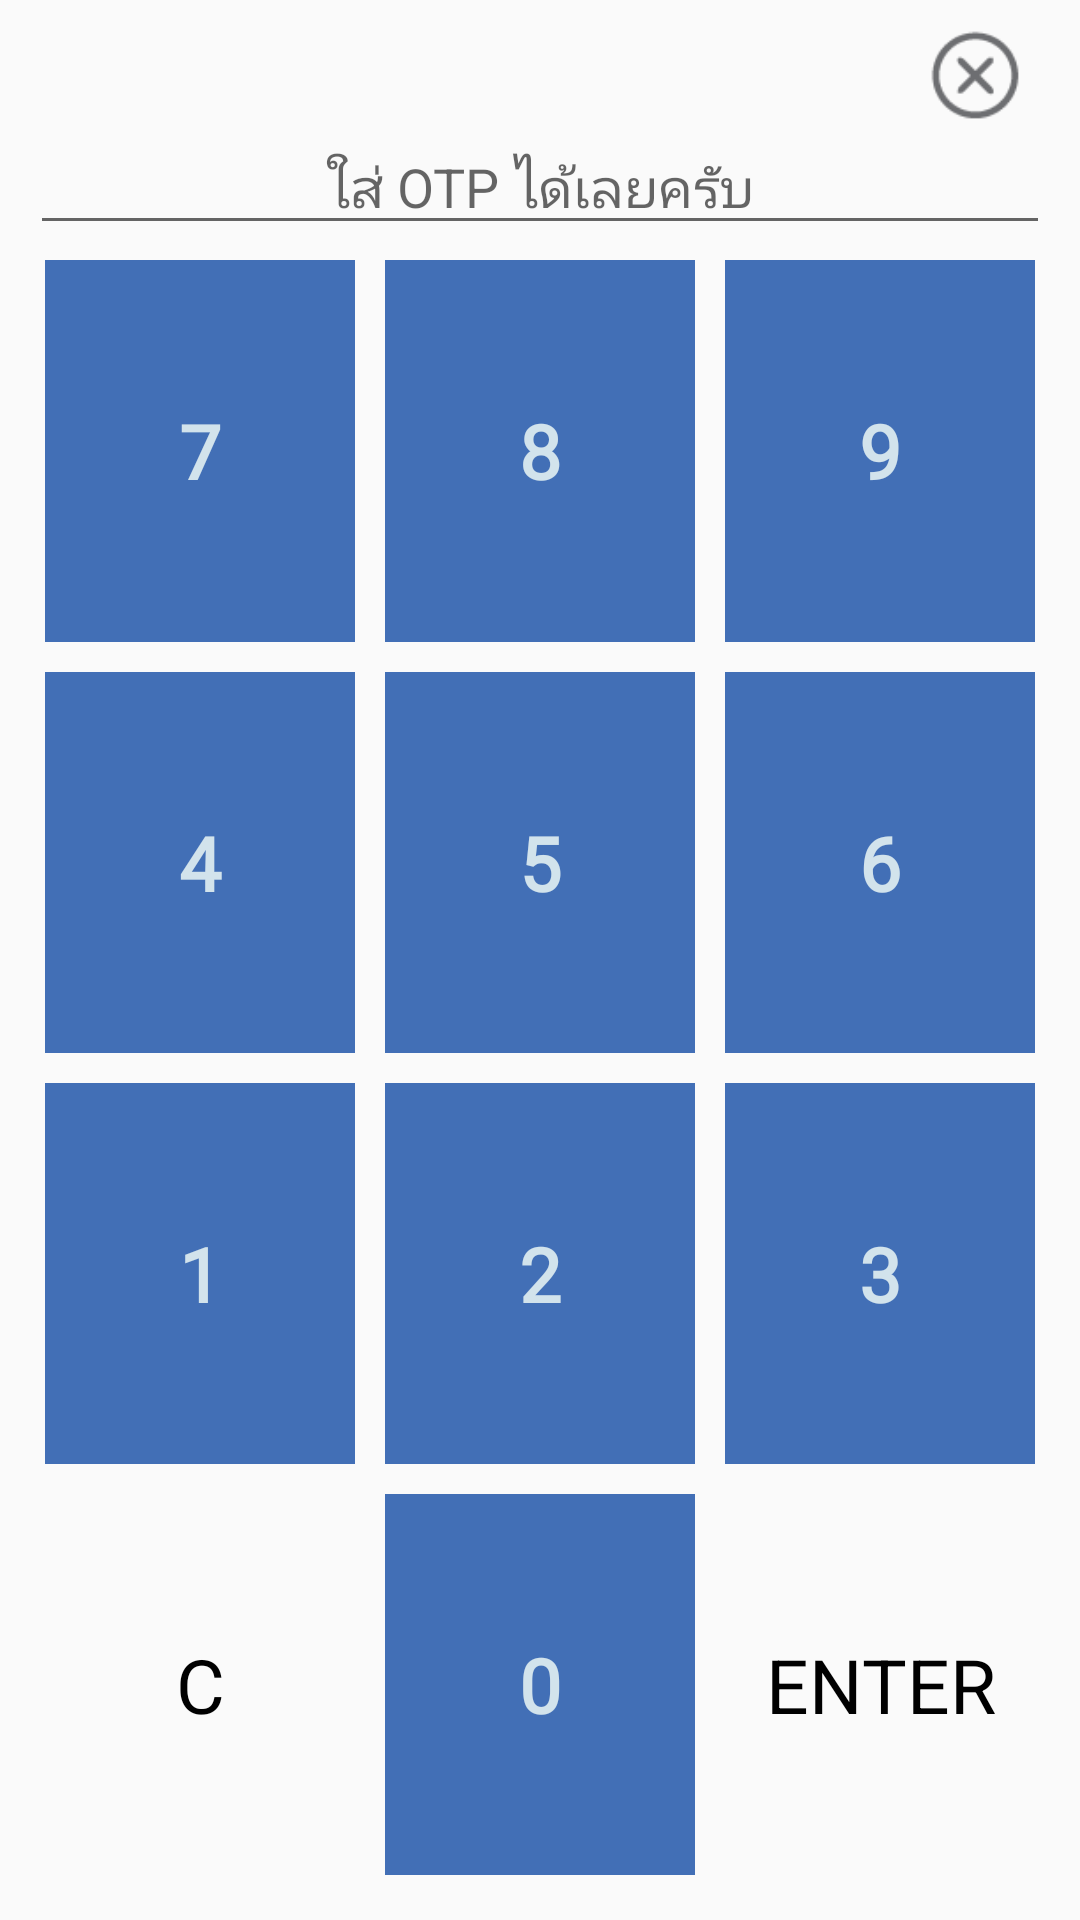

Layout XML and referenced resources for this Android screen:
<!-- AndroidManifest.xml: application theme AppTheme -->
<!-- res/layout/activity_numpad_dialog.xml -->
<?xml version="1.0" encoding="utf-8"?>
<androidx.constraintlayout.widget.ConstraintLayout xmlns:android="http://schemas.android.com/apk/res/android"
    xmlns:app="http://schemas.android.com/apk/res-auto"
    xmlns:tools="http://schemas.android.com/tools"
    android:layout_width="match_parent"
    android:layout_height="match_parent"
    tools:context=".numpad_dialog">

    <LinearLayout
        xmlns:android="http://schemas.android.com/apk/res/android"
        xmlns:app="http://schemas.android.com/apk/res-auto"
        android:layout_width="match_parent"
        android:layout_height="match_parent"
        android:orientation="vertical"
        android:padding="10dp">
        <LinearLayout
            android:id="@+id/linearLayout13"
            android:layout_width="match_parent"
            android:layout_height="wrap_content"
            android:gravity="end"
            android:orientation="horizontal"
            android:paddingRight="10dp">

            <ImageButton
                android:id="@+id/otp_x_btn"
                android:layout_width="30dp"
                android:layout_height="30dp"
                android:background="@color/fui_transparent"
                android:scaleType="fitEnd"
                app:srcCompat="@drawable/x_icon" />

        </LinearLayout>

        <EditText
            android:id="@+id/otp"
            android:layout_width="match_parent"
            android:layout_height="wrap_content"
            android:gravity="center"
            android:hint="ใส่ OTP ได้เลยครับ"
            android:inputType="number" />




        <LinearLayout
            android:id="@+id/grid_789"
            android:layout_width="fill_parent"
            android:layout_height="fill_parent"
            android:layout_weight="1"
            android:orientation="horizontal">

            <TextView
                android:id="@+id/letter7"
                android:layout_width="fill_parent"
                android:layout_height="fill_parent"
                android:layout_weight="1"
                android:gravity="center"
                android:text="7"
                android:textSize="25dp"
                style="@style/dialog_btn"
                />

            <TextView
                android:id="@+id/letter8"
                android:layout_width="fill_parent"
                android:layout_height="fill_parent"
                android:layout_weight="1"
                android:gravity="center"
                android:text="8"
                android:textSize="25dp"
                style="@style/dialog_btn"/>

            <TextView
                android:id="@+id/letter9"
                android:layout_width="fill_parent"
                android:layout_height="fill_parent"
                android:layout_weight="1"
                android:gravity="center"
                android:text="9"
                android:textSize="25dp"
                style="@style/dialog_btn"/>
        </LinearLayout>

        <LinearLayout
            android:id="@+id/grid_456"
            android:layout_width="fill_parent"
            android:layout_height="fill_parent"
            android:layout_weight="1"
            android:gravity="center"
            android:orientation="horizontal">

            <TextView
                android:id="@+id/letter4"
                android:layout_width="fill_parent"
                android:layout_height="fill_parent"
                android:layout_weight="1"
                android:gravity="center"
                android:text="4"
                style="@style/dialog_btn"
                android:textSize="25dp" />

            <TextView
                android:id="@+id/letter5"
                android:layout_width="fill_parent"
                android:layout_height="fill_parent"
                android:layout_weight="1"
                android:gravity="center"
                android:text="5"
                style="@style/dialog_btn"
                android:textSize="25dp" />

            <TextView
                android:id="@+id/letter6"
                android:layout_width="fill_parent"
                android:layout_height="fill_parent"
                android:layout_weight="1"
                android:gravity="center"
                android:text="6"
                style="@style/dialog_btn"
                android:textSize="25dp" />
        </LinearLayout>

        <LinearLayout
            android:id="@+id/grid_123"
            android:layout_width="fill_parent"
            android:layout_height="fill_parent"
            android:layout_weight="1"
            android:gravity="center"
            android:orientation="horizontal">

            <TextView
                android:id="@+id/letter1"
                android:layout_width="fill_parent"
                android:layout_height="fill_parent"
                android:layout_weight="1"
                android:gravity="center"
                android:text="1"
                style="@style/dialog_btn"
                android:textSize="25dp" />

            <TextView
                android:id="@+id/letter2"
                android:layout_width="fill_parent"
                android:layout_height="fill_parent"
                android:layout_weight="1"
                android:gravity="center"
                android:text="2"
                style="@style/dialog_btn"
                android:textSize="25dp" />

            <TextView
                android:id="@+id/letter3"
                android:layout_width="fill_parent"
                android:layout_height="fill_parent"
                android:layout_weight="1"
                android:gravity="center"
                android:text="3"
                style="@style/dialog_btn"
                android:textSize="25dp" />
        </LinearLayout>

        <LinearLayout
            android:id="@+id/grid_0decimal"
            android:layout_width="fill_parent"
            android:layout_height="fill_parent"
            android:layout_weight="1"
            android:gravity="center"
            android:orientation="horizontal">

            <TextView
                android:id="@+id/clear"
                android:layout_width="fill_parent"
                android:layout_height="fill_parent"
                android:layout_weight="1"
                android:gravity="center"
                android:text="C"
                android:textColor="@android:color/black"
                android:textSize="25dp" />

            <TextView
                android:id="@+id/letter0"
                android:layout_width="fill_parent"
                android:layout_height="fill_parent"
                android:layout_weight="1"
                android:gravity="center"
                android:text="0"
                style="@style/dialog_btn"
                android:textSize="25dp" />
            <TextView
                android:id="@+id/otp_enter"
                android:layout_width="fill_parent"
                android:layout_height="fill_parent"
                android:layout_weight="1"
                android:gravity="center"
                android:text="ENTER"
                android:textColor="@android:color/black"
                android:textSize="25dp" />



        </LinearLayout>


        
        
        
        
        

        
        
        
        
        
        
        
        
        
        
        
        
        

    </LinearLayout>

</androidx.constraintlayout.widget.ConstraintLayout>
<!-- resources referenced by this layout -->
<resources>
  <!-- drawable x_icon: png bitmap (drawable, 1081 bytes) -->
  <style name="dialog_btn">
          <item name="android:background">@color/colorBackground</item>
          <item name="android:textColor">@color/colorLetterlight</item>
          <item name="android:textStyle">bold</item>
          <item name="android:layout_margin">5dp</item>
          <item name="android:fontFamily">@font/sukhumvit_bold</item>
      </style>
  <style name="AppTheme" parent="Theme.AppCompat.Light.NoActionBar">
          
          <item name="colorPrimary">@color/colorPrimary</item>
          <item name="colorPrimaryDark">@color/colorPrimaryDark</item>
          <item name="colorAccent">@color/colorAccent</item>
  
          <item name="android:windowTranslucentNavigation">false</item>
          <item name="android:windowNoTitle">true</item>
          <item name="android:windowActionBar">true</item>
          <item name="android:windowFullscreen">true</item>
          <item name="android:windowContentOverlay">@null</item>
          <item name="android:windowDrawsSystemBarBackgrounds">false</item>
      </style>
  <color name="colorBackground">#426FB6</color>
  <color name="colorLetterlight">#D2E3EC</color>
  <color name="colorPrimary">#6200EE</color>
  <color name="colorPrimaryDark">#3700B3</color>
  <color name="colorAccent">#03DAC5</color>
</resources>
